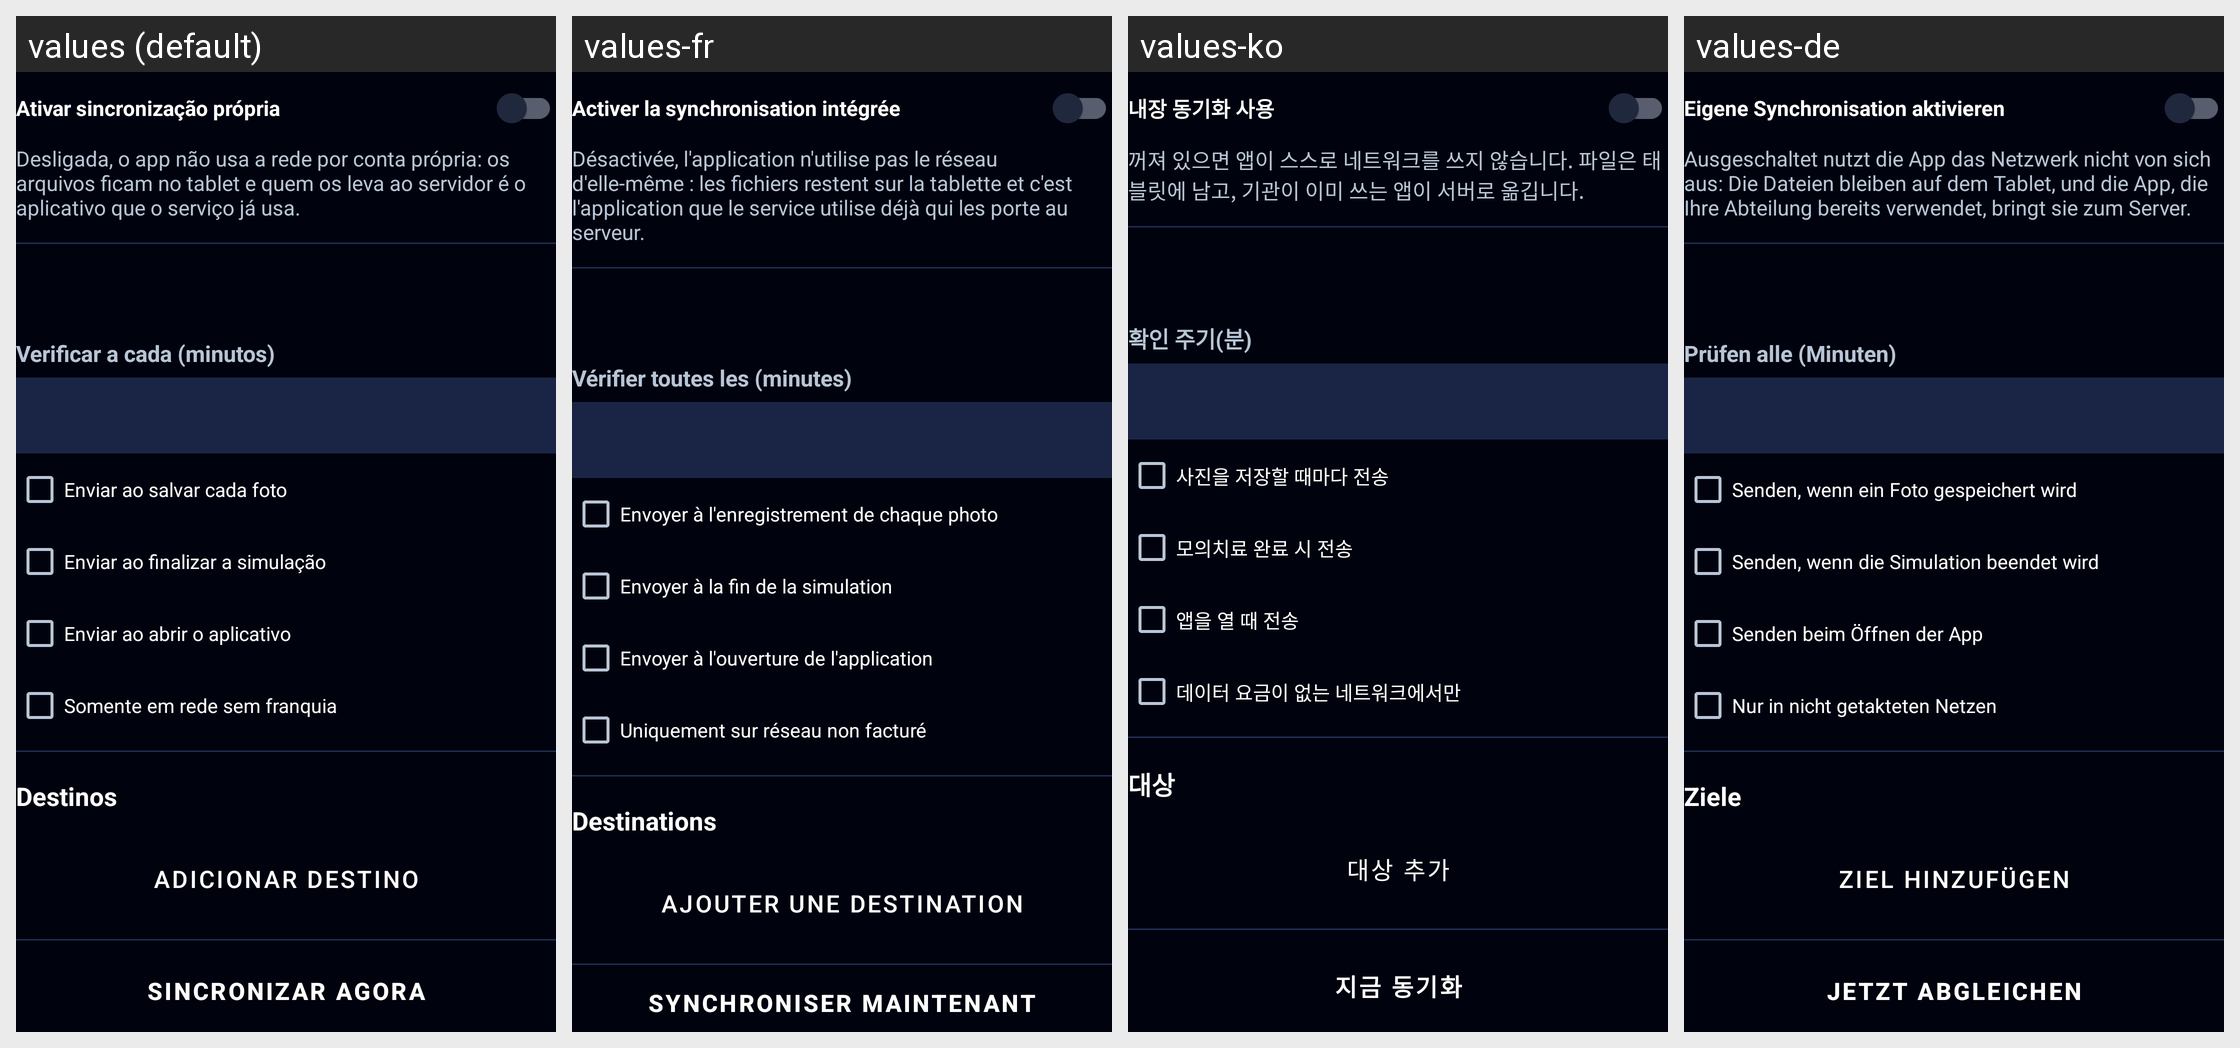

For this localized Android screen grid, give each drawn string resource with its value in every locale shown.
Android screen res/layout/group_sync.xml rendered under 4 locales, left to right: values (default), values-fr, values-ko, values-de. Device: Nexus 5 (rendered at 1080×1920; each locale shown at half size, 540×960, under a caption strip naming it); theme Theme.Radioterapia.
Other locales in the repository, not shown: values-ar, values-bn, values-en, values-es, values-it, values-ja, values-pl, values-zh.
Strings drawn on this screen, with the default value and each locale's value (text and hints the layout hard-codes, and strings that could not be matched under every locale, appear in the picture but are not listed):

sync_master
  values: Ativar sincronização própria
  values-fr: Activer la synchronisation intégrée
  values-ko: 내장 동기화 사용
  values-de: Eigene Synchronisation aktivieren

sync_master_hint
  values: Desligada, o app não usa a rede por conta própria: os arquivos ficam no tablet e quem os leva ao servidor é o aplicativo que o serviço já usa.
  values-fr: Désactivée, l'application n'utilise pas le réseau d'elle-même : les fichiers restent sur la tablette et c'est l'application que le service utilise déjà qui les porte au serveur.
  values-ko: 꺼져 있으면 앱이 스스로 네트워크를 쓰지 않습니다. 파일은 태블릿에 남고, 기관이 이미 쓰는 앱이 서버로 옮깁니다.
  values-de: Ausgeschaltet nutzt die App das Netzwerk nicht von sich aus: Die Dateien bleiben auf dem Tablet, und die App, die Ihre Abteilung bereits verwendet, bringt sie zum Server.

sync_interval
  values: Verificar a cada (minutos)
  values-fr: Vérifier toutes les (minutes)
  values-ko: 확인 주기(분)
  values-de: Prüfen alle (Minuten)

sync_trigger_photo
  values: Enviar ao salvar cada foto
  values-fr: Envoyer à l'enregistrement de chaque photo
  values-ko: 사진을 저장할 때마다 전송
  values-de: Senden, wenn ein Foto gespeichert wird

sync_trigger_finish
  values: Enviar ao finalizar a simulação
  values-fr: Envoyer à la fin de la simulation
  values-ko: 모의치료 완료 시 전송
  values-de: Senden, wenn die Simulation beendet wird

sync_trigger_open
  values: Enviar ao abrir o aplicativo
  values-fr: Envoyer à l'ouverture de l'application
  values-ko: 앱을 열 때 전송
  values-de: Senden beim Öffnen der App

sync_wifi_only
  values: Somente em rede sem franquia
  values-fr: Uniquement sur réseau non facturé
  values-ko: 데이터 요금이 없는 네트워크에서만
  values-de: Nur in nicht getakteten Netzen

sync_profiles
  values: Destinos
  values-fr: Destinations
  values-ko: 대상
  values-de: Ziele

sync_add_profile
  values: Adicionar destino
  values-fr: Ajouter une destination
  values-ko: 대상 추가
  values-de: Ziel hinzufügen

sync_now
  values: Sincronizar agora
  values-fr: Synchroniser maintenant
  values-ko: 지금 동기화
  values-de: Jetzt abgleichen
